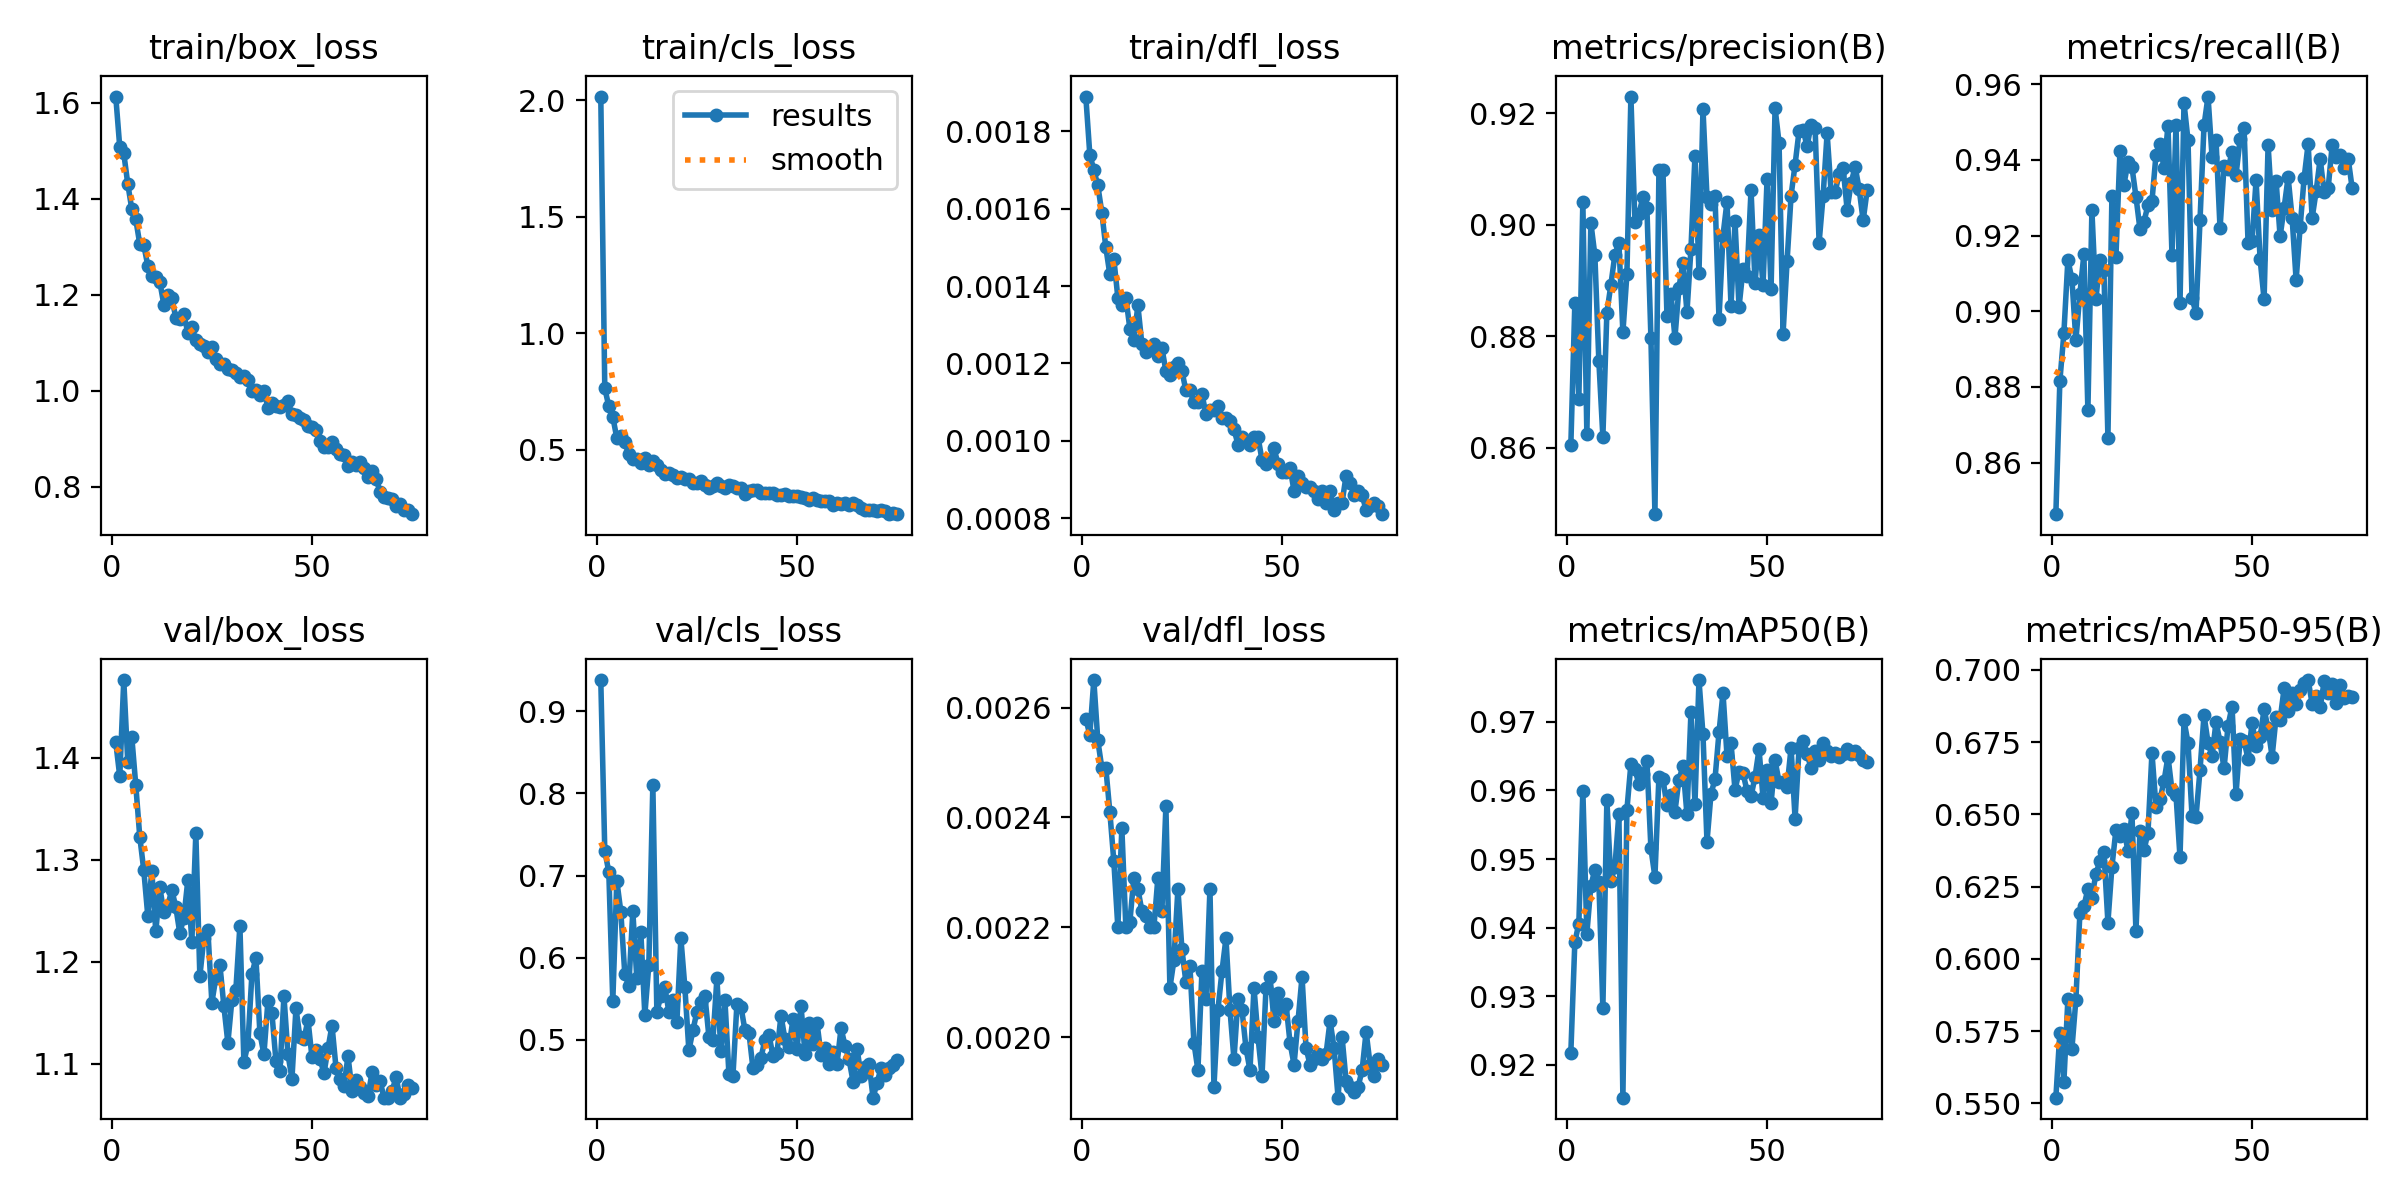

The data file committed next to this chart (first rows):
epoch, time, train/box_loss, train/cls_loss, train/dfl_loss, metrics/precision(B), metrics/recall(B), metrics/mAP50(B), metrics/mAP50-95(B), val/box_loss, val/cls_loss, val/dfl_loss, lr/pg0, lr/pg1, lr/pg2
1, 56.93, 1.613, 2.015, 0.00189, 0.8604, 0.8464, 0.9218, 0.5519, 1.415, 0.9379, 0.00258, 0.0006633, 0.0006633, 0.0006633
2, 106.9, 1.507, 0.7644, 0.00174, 0.8859, 0.8816, 0.9379, 0.5744, 1.382, 0.73, 0.00255, 0.001312, 0.001312, 0.001312
3, 157, 1.495, 0.6871, 0.0017, 0.8688, 0.8941, 0.9406, 0.5573, 1.476, 0.7046, 0.00265, 0.001944, 0.001944, 0.001944
4, 208.8, 1.431, 0.6419, 0.00166, 0.9041, 0.9135, 0.96, 0.586, 1.395, 0.547, 0.00254, 0.001921, 0.001921, 0.001921
5, 262, 1.379, 0.5507, 0.00159, 0.8625, 0.9086, 0.9391, 0.5687, 1.42, 0.6938, 0.00249, 0.001894, 0.001894, 0.001894
6, 315.2, 1.357, 0.5612, 0.0015, 0.9003, 0.8924, 0.9461, 0.5859, 1.373, 0.6562, 0.00249, 0.001868, 0.001868, 0.001868
7, 368, 1.306, 0.5324, 0.00143, 0.8945, 0.9046, 0.9485, 0.6158, 1.322, 0.5801, 0.00241, 0.001842, 0.001842, 0.001842
8, 420.5, 1.303, 0.4803, 0.00147, 0.8755, 0.9151, 0.9466, 0.6182, 1.29, 0.5661, 0.00232, 0.001815, 0.001815, 0.001815
9, 472.6, 1.261, 0.4631, 0.00137, 0.862, 0.8738, 0.9283, 0.6242, 1.245, 0.6566, 0.0022, 0.001789, 0.001789, 0.001789
10, 525.2, 1.24, 0.4592, 0.00135, 0.8842, 0.9266, 0.9586, 0.6212, 1.289, 0.5751, 0.00238, 0.001762, 0.001762, 0.001762
11, 576.7, 1.238, 0.4445, 0.00137, 0.8892, 0.9032, 0.9468, 0.6295, 1.23, 0.6313, 0.0022, 0.001736, 0.001736, 0.001736
12, 629.8, 1.227, 0.4658, 0.00129, 0.8946, 0.9136, 0.9488, 0.6337, 1.273, 0.5304, 0.00221, 0.00171, 0.00171, 0.00171
13, 682.4, 1.18, 0.4362, 0.00126, 0.8967, 0.911, 0.9566, 0.637, 1.248, 0.5915, 0.00229, 0.001683, 0.001683, 0.001683
14, 734.6, 1.199, 0.4539, 0.00135, 0.8807, 0.8666, 0.9152, 0.6126, 1.255, 0.8106, 0.00227, 0.001657, 0.001657, 0.001657
15, 787.1, 1.193, 0.435, 0.00125, 0.8911, 0.9305, 0.9572, 0.6319, 1.27, 0.5346, 0.00223, 0.00163, 0.00163, 0.00163
16, 838.6, 1.152, 0.4131, 0.00123, 0.923, 0.9143, 0.9638, 0.6446, 1.253, 0.5533, 0.00222, 0.001604, 0.001604, 0.001604
17, 890.6, 1.15, 0.3962, 0.00124, 0.9005, 0.9423, 0.9631, 0.6424, 1.228, 0.5639, 0.0022, 0.001578, 0.001578, 0.001578
18, 944.1, 1.16, 0.401, 0.00125, 0.9019, 0.9335, 0.9609, 0.6449, 1.243, 0.5344, 0.0022, 0.001551, 0.001551, 0.001551
19, 995.6, 1.121, 0.3929, 0.00122, 0.9049, 0.9393, 0.9624, 0.6373, 1.28, 0.5489, 0.00229, 0.001525, 0.001525, 0.001525
20, 1048, 1.133, 0.3804, 0.00124, 0.903, 0.9381, 0.9642, 0.6504, 1.22, 0.5219, 0.00223, 0.001498, 0.001498, 0.001498
21, 1100, 1.105, 0.3854, 0.00118, 0.8797, 0.9303, 0.9516, 0.6095, 1.326, 0.624, 0.00242, 0.001472, 0.001472, 0.001472
22, 1153, 1.097, 0.3754, 0.00117, 0.8481, 0.9217, 0.9474, 0.6441, 1.186, 0.564, 0.00209, 0.001446, 0.001446, 0.001446
23, 1205, 1.094, 0.3748, 0.00119, 0.9099, 0.9237, 0.962, 0.6376, 1.223, 0.4872, 0.00214, 0.001419, 0.001419, 0.001419
24, 1257, 1.081, 0.3582, 0.0012, 0.9098, 0.928, 0.9616, 0.6436, 1.231, 0.5115, 0.00227, 0.001393, 0.001393, 0.001393
25, 1309, 1.091, 0.3576, 0.00118, 0.8837, 0.9291, 0.9578, 0.6713, 1.16, 0.5342, 0.00216, 0.001366, 0.001366, 0.001366
26, 1361, 1.067, 0.3672, 0.00113, 0.8876, 0.9413, 0.9594, 0.6527, 1.185, 0.5462, 0.0021, 0.00134, 0.00134, 0.00134
27, 1413, 1.055, 0.3504, 0.00113, 0.8797, 0.9442, 0.9569, 0.6552, 1.197, 0.554, 0.00213, 0.001314, 0.001314, 0.001314
28, 1466, 1.056, 0.3378, 0.0011, 0.8887, 0.9378, 0.9616, 0.6614, 1.156, 0.5041, 0.00199, 0.001287, 0.001287, 0.001287
29, 1517, 1.046, 0.3433, 0.0011, 0.8932, 0.9491, 0.9635, 0.67, 1.12, 0.5002, 0.00194, 0.001261, 0.001261, 0.001261
30, 1570, 1.043, 0.3578, 0.00112, 0.8843, 0.9149, 0.9565, 0.6583, 1.162, 0.5748, 0.00212, 0.001234, 0.001234, 0.001234
31, 1623, 1.037, 0.3432, 0.00107, 0.8957, 0.9494, 0.9714, 0.6568, 1.173, 0.4864, 0.00207, 0.001208, 0.001208, 0.001208
32, 1675, 1.029, 0.3384, 0.00108, 0.9124, 0.9022, 0.9581, 0.6352, 1.235, 0.5487, 0.00227, 0.001182, 0.001182, 0.001182
33, 1729, 1.031, 0.3499, 0.00108, 0.8913, 0.955, 0.9761, 0.6825, 1.102, 0.4586, 0.00191, 0.001155, 0.001155, 0.001155
34, 1781, 1.023, 0.3443, 0.00109, 0.9207, 0.9452, 0.9681, 0.6748, 1.119, 0.4559, 0.00205, 0.001129, 0.001129, 0.001129
35, 1835, 1.001, 0.3383, 0.00106, 0.9049, 0.9035, 0.9525, 0.6496, 1.188, 0.5442, 0.00212, 0.001102, 0.001102, 0.001102
36, 1897, 1.002, 0.3382, 0.00106, 0.9037, 0.8995, 0.9595, 0.6492, 1.204, 0.5405, 0.00218, 0.001076, 0.001076, 0.001076
37, 1961, 0.9906, 0.3126, 0.00105, 0.9051, 0.9241, 0.9616, 0.6654, 1.13, 0.5119, 0.00205, 0.00105, 0.00105, 0.00105
38, 2023, 0.9998, 0.3241, 0.00103, 0.8831, 0.9491, 0.9684, 0.6844, 1.109, 0.5087, 0.00196, 0.001023, 0.001023, 0.001023
39, 2086, 0.9653, 0.3271, 0.00099, 0.8981, 0.9567, 0.9742, 0.6748, 1.161, 0.4657, 0.00207, 0.0009968, 0.0009968, 0.0009968
40, 2147, 0.9741, 0.329, 0.00101, 0.9041, 0.9409, 0.9651, 0.6702, 1.15, 0.4689, 0.00205, 0.0009704, 0.0009704, 0.0009704
41, 2210, 0.9679, 0.3159, 0.001, 0.8854, 0.9452, 0.9669, 0.682, 1.103, 0.4785, 0.00198, 0.000944, 0.000944, 0.000944
42, 2272, 0.9661, 0.3153, 0.00099, 0.9006, 0.9219, 0.9601, 0.6751, 1.093, 0.5002, 0.00194, 0.0009176, 0.0009176, 0.0009176
43, 2334, 0.9707, 0.3132, 0.00101, 0.8852, 0.9384, 0.9627, 0.6659, 1.166, 0.5064, 0.00209, 0.0008912, 0.0008912, 0.0008912
44, 2397, 0.9784, 0.3146, 0.00101, 0.892, 0.9377, 0.9625, 0.6807, 1.109, 0.4804, 0.002, 0.0008648, 0.0008648, 0.0008648
45, 2460, 0.9512, 0.3064, 0.00095, 0.8908, 0.942, 0.9599, 0.6873, 1.086, 0.484, 0.00193, 0.0008384, 0.0008384, 0.0008384
46, 2522, 0.949, 0.3078, 0.00094, 0.9062, 0.9361, 0.9591, 0.6571, 1.154, 0.5296, 0.00209, 0.000812, 0.000812, 0.000812
47, 2585, 0.9443, 0.3098, 0.00095, 0.8895, 0.9455, 0.962, 0.6762, 1.126, 0.5008, 0.00211, 0.0007856, 0.0007856, 0.0007856
48, 2647, 0.9385, 0.3003, 0.00098, 0.8981, 0.9484, 0.966, 0.6754, 1.124, 0.4919, 0.00203, 0.0007592, 0.0007592, 0.0007592
49, 2710, 0.9273, 0.3023, 0.00094, 0.8891, 0.918, 0.9589, 0.6692, 1.143, 0.5252, 0.00208, 0.0007328, 0.0007328, 0.0007328
50, 2773, 0.924, 0.3042, 0.00092, 0.9081, 0.9187, 0.9629, 0.6818, 1.106, 0.4887, 0.00205, 0.0007064, 0.0007064, 0.0007064
51, 2835, 0.9191, 0.2991, 0.00092, 0.8884, 0.9347, 0.9582, 0.6736, 1.113, 0.5413, 0.00206, 0.00068, 0.00068, 0.00068
52, 2898, 0.8958, 0.294, 0.00093, 0.9209, 0.9139, 0.9644, 0.6767, 1.105, 0.4835, 0.00199, 0.0006536, 0.0006536, 0.0006536
53, 2953, 0.8829, 0.2849, 0.00087, 0.9146, 0.9031, 0.9612, 0.6863, 1.091, 0.5212, 0.00195, 0.0006272, 0.0006272, 0.0006272
54, 3005, 0.8842, 0.2919, 0.00091, 0.8804, 0.944, 0.9612, 0.6798, 1.115, 0.4948, 0.00203, 0.0006008, 0.0006008, 0.0006008
55, 3058, 0.8943, 0.2869, 0.00089, 0.8934, 0.9266, 0.9605, 0.67, 1.137, 0.5206, 0.00211, 0.0005744, 0.0005744, 0.0005744
56, 3111, 0.878, 0.281, 0.00088, 0.9052, 0.9345, 0.9662, 0.6837, 1.096, 0.4819, 0.00198, 0.000548, 0.000548, 0.000548
57, 3163, 0.8693, 0.2811, 0.00088, 0.9108, 0.9198, 0.9559, 0.6828, 1.085, 0.4898, 0.00195, 0.0005216, 0.0005216, 0.0005216
58, 3216, 0.8662, 0.2822, 0.00087, 0.9168, 0.9274, 0.9662, 0.6936, 1.079, 0.4711, 0.00196, 0.0004952, 0.0004952, 0.0004952
59, 3268, 0.8438, 0.2617, 0.00085, 0.917, 0.9354, 0.9671, 0.6857, 1.107, 0.485, 0.00197, 0.0004688, 0.0004688, 0.0004688
60, 3321, 0.8512, 0.2715, 0.00087, 0.914, 0.9247, 0.9654, 0.6919, 1.074, 0.4714, 0.00196, 0.0004424, 0.0004424, 0.0004424
... 15 more rows
